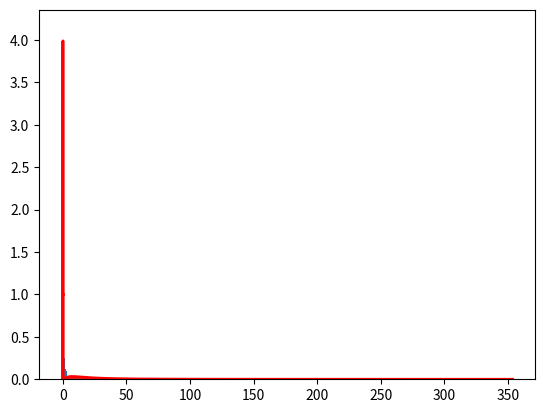

This figure's Python source:
"""Visualize the distribution of different samples."""

import pandas as pd
import matplotlib.pyplot as plt
import numpy as np


def plot_histogram(sample, title, bins=16, **kwargs):
    """Plot the histogram of a given sample of random values.

    Parameters
    ----------
    sample : pandas.Series
        raw values to build histogram
    title : str
        plot title/header
    bins : int
        number of bins in the histogram
    kwargs : dict
        any other keyword arguments for plotting (optional)
    """
    # TODO: Plot histogram

    # TODO: show the plot

    sample.hist(bins=bins, **kwargs)
    plt.title(title)
    plt.show()

    return


def plot_normal_distribution():
    # https://numpy.org/doc/stable/reference/random/generated/numpy.random.Generator.normal.html

    mu, sigma = 0, 0.1  # mean and standard deviation
    s = np.random.default_rng().normal(mu, sigma, 1000)

    abs(mu - np.mean(s))
    abs(sigma - np.std(s, ddof=1))

    count, bins, ignored = plt.hist(s, 30, density=True)
    plt.plot(bins, 1 / (sigma * np.sqrt(2 * np.pi)) *
             np.exp(- (bins - mu) ** 2 / (2 * sigma ** 2)),
             linewidth=2, color='r')
    plt.show()


def plot_exponential_distribution():
    # https://numpy.org/doc/stable/reference/random/generated/numpy.random.Generator.exponential.html

    s = np.random.default_rng().exponential(scale=1, size=1000)
    count, bins, ignored = plt.hist(s, 30, density=True)
    plt.show()


def plot_lognormal_distribution():
    # https://numpy.org/doc/stable/reference/random/generated/numpy.random.lognormal.html

    mu, sigma = 3., 1.  # mean and standard deviation
    s = np.random.lognormal(mu, sigma, 1000)

    count, bins, ignored = plt.hist(s, 100, density=True, align='mid')
    x = np.linspace(min(bins), max(bins), 10000)
    pdf = (np.exp(-(np.log(x) - mu) ** 2 / (2 * sigma ** 2))
           / (x * sigma * np.sqrt(2 * np.pi)))
    plt.plot(x, pdf, linewidth=2, color='r')
    plt.plot()
    plt.axis('tight')
    plt.title="lognormal"
    plt.show()


def plot_uniform_distribution():
    # https://numpy.org/doc/stable/reference/random/generated/numpy.random.uniform.html

    s = np.random.uniform(-1, 0, 1000)

    np.all(s >= -1)
    np.all(s <= 0)

    count, bins, ignored = plt.hist(s, 15, density=True)
    plt.plot(bins, np.ones_like(bins), linewidth=2, color='r')
    plt.title = "Uniform"
    plt.show()


if __name__ == '__main__':
    plot_exponential_distribution()
    plot_normal_distribution()
    plot_uniform_distribution()
    plot_lognormal_distribution()